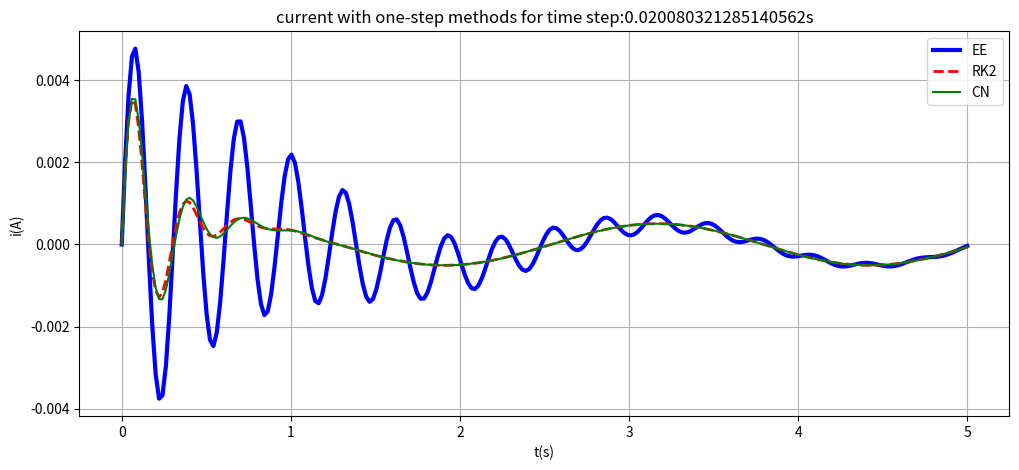
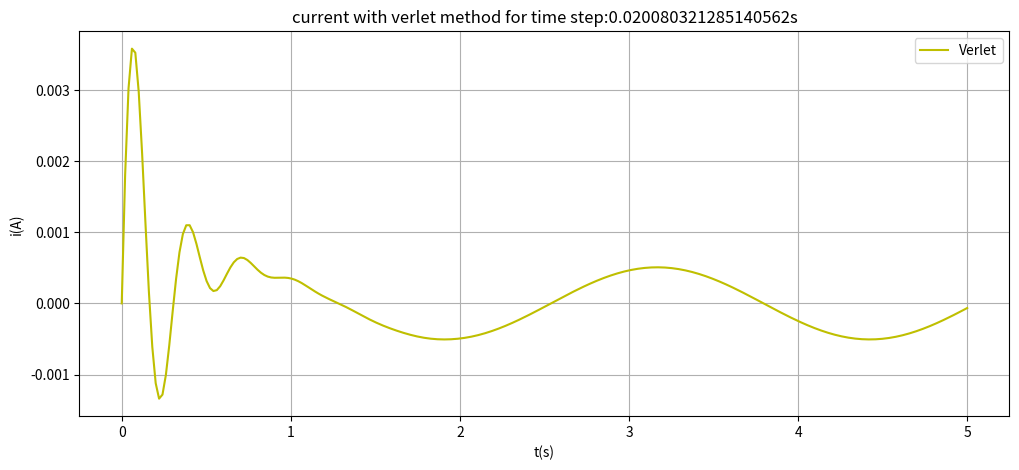
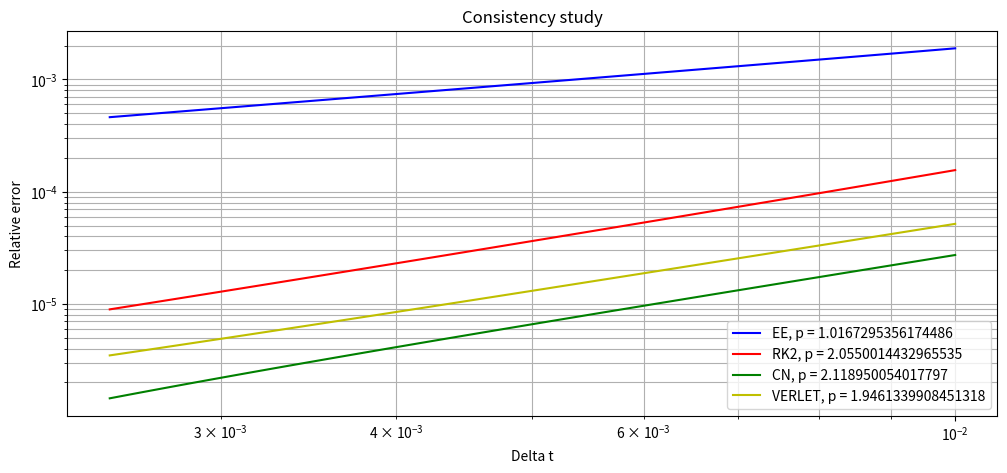

Recreate these plots in Python, in order.
import numpy as np
from matplotlib import pyplot as plt

# Imposta la precisione a 16 cifre decimali
np.set_printoptions(precision=16, suppress=True)

## DEFINING THE CONSTANTS ##

R = 10  #resistance [ohm]
C = 0.0025 #capacitance [F]
L = 1   #inductance [H]

dE = lambda t: 0.2*np.sin(2.5*t)    #function of the derivative of the electrical field

## ---------------------------------------------------------------------- ##
## ONE-STEP RESOLUTION METHODS

# In this part of the code several one-step resolution methods will be applied to solve the problem
# A stability and consistency study will be conducted in order to evaluate which method fits better the problem

## ---------------------------------------------------------------------- ##

A = np.array([[0, 1],[-400,-10]])     #matrix dependant on i, i' if recasting the problem as a first-order ODE system
B = lambda F: np.array([0.0,F])     #matrix of the terms time-dependent of the problem recasted as a first-order ODE system (maybe not the best way?)
y0 = [0,0.1]    #initial values
I2 = np.eye(2)

## EXPLICIT EULER
def EE(x0, nodes):
    # nodes: number of points in which to evaluate i  

    time = np.linspace(0,5,nodes)   #vector of time
    dt = time[1]-time[0]    #increment step
    x = np.zeros((2, nodes))    #null vector containing two rows: [0] for i; [1] for i'
    x[:,0] = x0
    cee = (I2 + dt*A)   #amplification matrix
    for i in range(1, nodes):
        x[:,i] = cee @ x[:,i-1] + dt*B(dE((i-1)*dt))

    return x, cee, time

## RK2 (with alfa = 1/2, hence modified euler)
def RK2(x0, nodes):
    # nodes: number of points in which to evaluate i 
 
    time = np.linspace(0,5,nodes)   #vector of time
    dt = time[1]-time[0]    #increment step
    x = np.zeros((2, nodes))    
    x[:,0] = x0
    crk = I2 + dt*(A@(I2 + (dt/2)*A))      #amplification matrix
    for i in range(1, nodes):
        x[:,i] = crk @ x[:,i-1] + dt*(B(dE((i-0.5)*dt)) + (dt/2)*(A@B(dE((i-1)*dt))))
    
    return x, crk

## CRANK-NICHOLSON
def CN(x0, nodes):
    # nodes: number of points in which to evaluate i 
       
    time = np.linspace(0,5,nodes)   #vector of time
    dt = time[1]-time[0]    #increment step
    x = np.zeros((2, nodes))    
    x[:,0] = x0
    a = I2 - (dt/2)*A
    b = I2 + (dt/2)*A
    ccn = np.linalg.solve(a,b)  #amplification matrix
    for i in range(1, nodes):
        x[:,i] = ccn @ x[:,i-1] + (dt/2)*np.linalg.solve(a, (B(dE(i*dt)) + B(dE((i-1)*dt))))
    
    return x, ccn

y_ee, C_ee, time = EE(y0,250)
y_rk2, C_rks = RK2(y0,250)
y_cn, C_cn = CN(y0,250)
dt = time[1]-time[0]

## PLOTS OF i WITH THE DIFFERENT METHODS ##
plt.figure(1, figsize=(12,5))
plt.plot(time, y_ee[0,:], 'b-', linewidth = 3, label = "EE")
plt.plot(time, y_rk2[0,:], 'r--', linewidth = 2, label = "RK2")
plt.plot(time, y_cn[0,:], 'g-', label = "CN")
plt.legend(loc = 'best')
plt.xlabel('t(s)')
plt.ylabel('i(A)')
plt.title('current with one-step methods for time step:' + str(dt) +'s')
plt.grid(True)
plt.show()


## ---------------------------------------------------------------------- ##
## NEWMARK RESOLUTION METHODS

# In this part of the code some Newmark resolution methods will be applied to solve the problem
# A stability and consistency study will be conducted in order to evaluate which method fits better the problem

## ---------------------------------------------------------------------- ##

def verlet(x0, nodes):
    # nodes: number of points in which to evaluate i 
       
    time = np.linspace(0,5,nodes)   #vector of time
    dt = time[1]-time[0]    #increment step
    y = np.zeros(nodes)
    yprime = np.zeros(nodes)
    y[0] = x0[0]
    yprime[0] = x0[1]

    for i in range(1,nodes):
        b = B(dE((i-1)*dt))    #function dependent on time evaluated at the actual point
        b2 = B(dE(i*dt))    #function dependent on time evaluated at the next point
        y[i] = (1-200*(dt**2))*y[i-1] + dt*(1-5*dt)*yprime[i-1] + (dt**2/2)*b[1]
        yprime[i] = (((1-5*dt))*yprime[i-1] - 200*dt*y[i-1] + (dt/2)*b[1] - 200*dt*y[i] + (dt/2)*b2[1])/(1+5*dt)

    return y, yprime

i_ver, ip_ver = verlet(y0, 250)

## PLOTS
plt.figure(2, figsize=(12,5))
plt.plot(time, i_ver, 'y-', label = "Verlet")
plt.legend(loc = 'best')
plt.xlabel('t(s)')
plt.ylabel('i(A)')
plt.title('current with verlet method for time step:' + str(dt) +'s')
plt.grid(True)
plt.show()

## ---------------------------------------------------------------------- ##
## CONSISTENCY STUDY

# In this part of the code some a consistency study is developed
# To do the stability study, we evaluate the relative error
# In order to do that we consider the reference solution as the one obtained with the CN method (the most stable and precise) with a very small deltat (say with 1000 nodes ==- t=0.005s)
# We will compare the current at 5s (i.e. the last value of the vector containing the currents)
# Than we compare, for different time intervals, the norm of the relative errors. the time intervals will be taken from 0.005 to 0.02 s (in order to consider the EE stability radius)
# Lastly we plot (on a log-log graph) the evolution of the error in function of the time interval. The slope of the line should be an approximation of the order of convergence (found with polyfit)

## ---------------------------------------------------------------------- ##

# getting the reference solution
sol = CN(y0, 5000)
ref_sol = sol[0][0,-1]

nodes = np.linspace(2000,500,100)
deltat = np.zeros(len(nodes))
relerr_ee = np.zeros(len(deltat))
relerr_rk2 = np.zeros(len(deltat))
relerr_cn = np.zeros(len(deltat))
relerr_ver = np.zeros(len(deltat))

for i in range(0, len(deltat)):
    deltat[i] = 5/int(nodes[i])

    sol_EE = EE(y0, int(nodes[i]))
    relerr_ee[i] = np.abs((sol_EE[0][0,-1]-ref_sol)/ref_sol)
    sol_rk2 = RK2(y0, int(nodes[i]))
    relerr_rk2[i] = np.abs((sol_rk2[0][0,-1]-ref_sol)/ref_sol)
    sol_CN = CN(y0, int(nodes[i]))
    relerr_cn[i] = np.abs((sol_CN[0][0,-1]-ref_sol)/ref_sol)
    sol_ver = verlet(y0, int(nodes[i]))
    relerr_ver[i] = np.abs((sol_ver[0][-1]-ref_sol)/ref_sol)

# ORDER OF CONVERGENCE ESTIMATION

p_ee = np.polyfit(np.log(deltat),np.log(relerr_ee),1)
p_rk2 = np.polyfit(np.log(deltat),np.log(relerr_rk2),1)
p_cn = np.polyfit(np.log(deltat),np.log(relerr_cn),1)
p_ver = np.polyfit(np.log(deltat),np.log(relerr_ver),1)

#plots

plt.figure(3, figsize=(12,5))
plt.loglog(deltat, relerr_ee, 'b-', label = 'EE, p = '+str(p_ee[0]))
plt.loglog(deltat, relerr_rk2, 'r-', label = 'RK2, p = '+str(p_rk2[0]))
plt.loglog(deltat, relerr_cn, 'g-', label = 'CN, p = '+str(p_cn[0]))
plt.loglog(deltat, relerr_ver, 'y-', label = 'VERLET, p = '+str(p_ver[0]))

plt.legend(loc ='best')
plt.xlabel('Delta t')
plt.ylabel('Relative error')
plt.title('Consistency study')
plt.grid(True, which = 'both')
plt.show()
